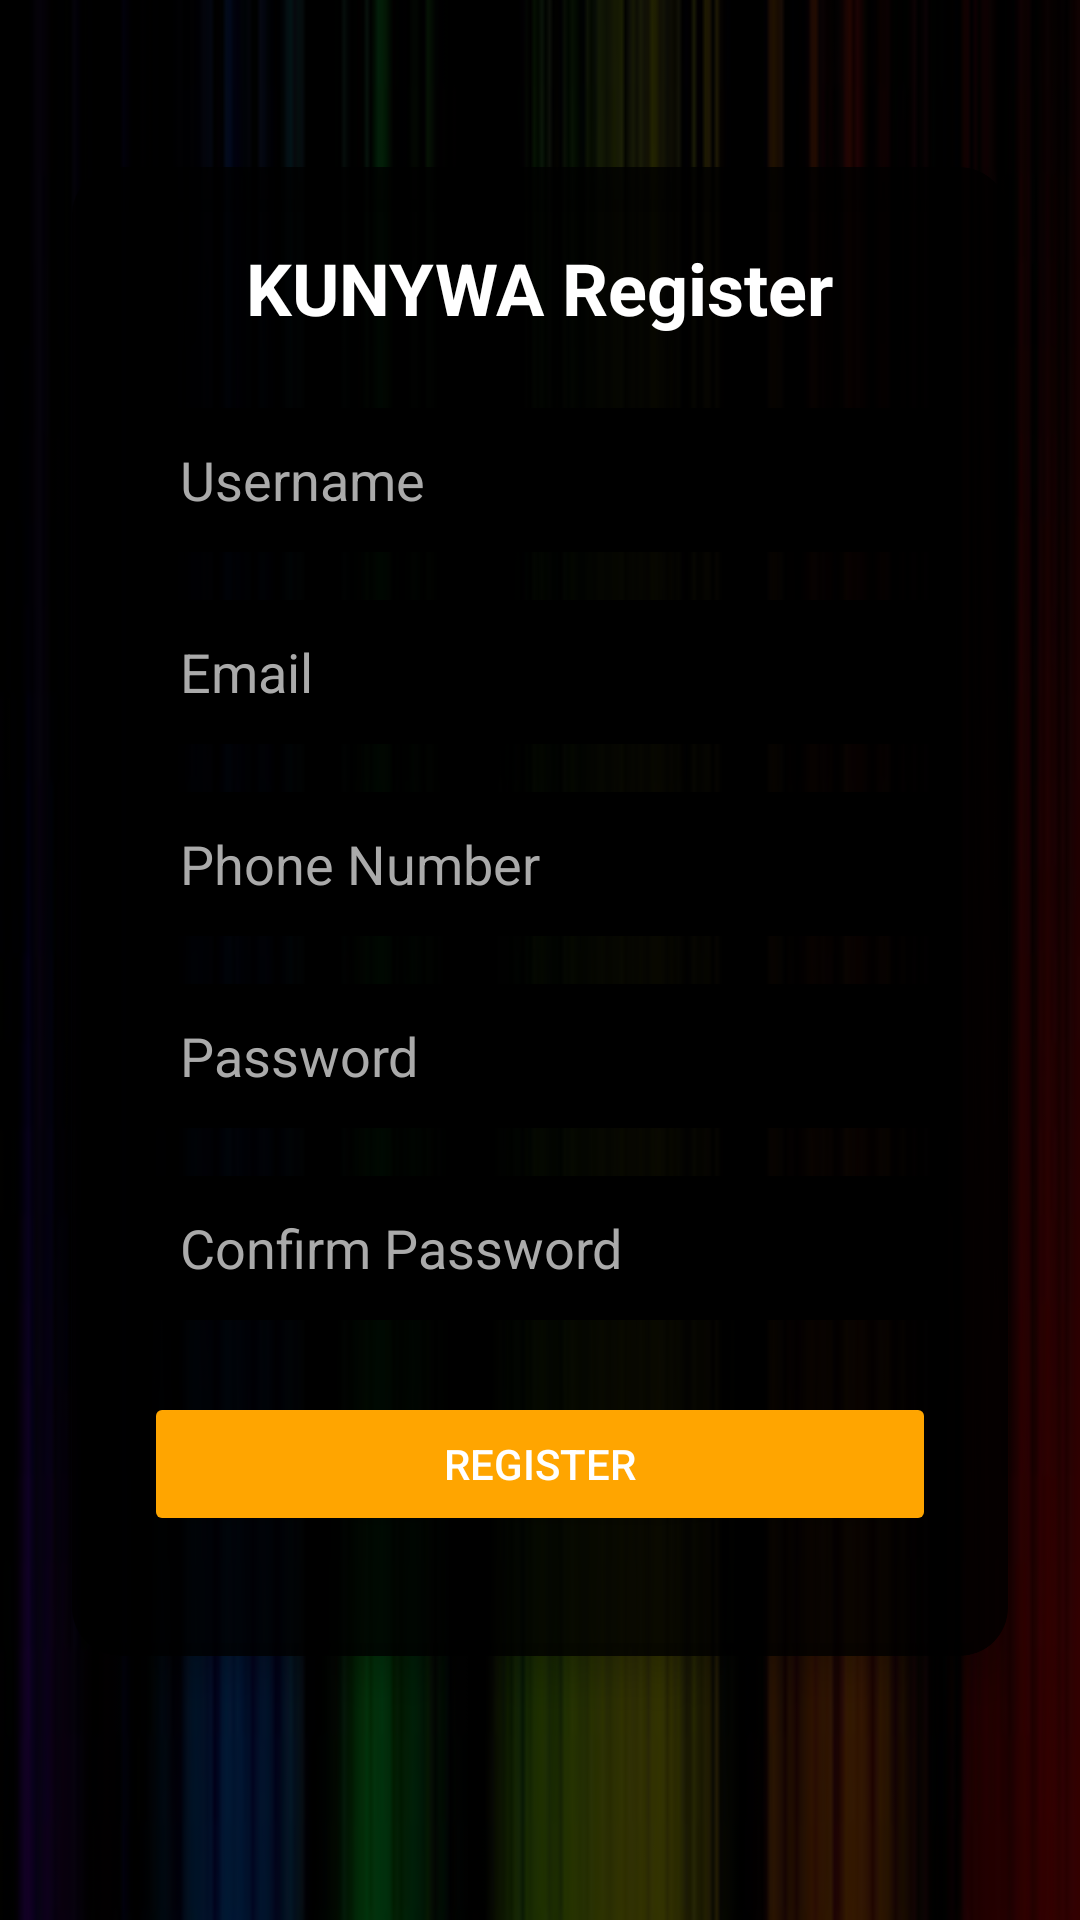

The Android layout XML behind this screen, and the referenced resources:
<!-- AndroidManifest.xml: application theme Theme.SupermarketApp -->
<!-- res/layout/activity_register.xml -->
<?xml version="1.0" encoding="utf-8"?>
<ScrollView xmlns:android="http://schemas.android.com/apk/res/android"
    android:layout_width="match_parent"
    android:layout_height="match_parent"
    android:fillViewport="true"
    android:background="@drawable/login_bg_picture">

    <RelativeLayout
        android:layout_width="match_parent"
        android:layout_height="match_parent">

        <View
            android:layout_width="match_parent"
            android:layout_height="match_parent"
            android:background="#CC000000" />

        <LinearLayout
            android:layout_width="match_parent"
            android:layout_height="wrap_content"
            android:layout_centerVertical="true"
            android:gravity="center"
            android:orientation="vertical"
            android:padding="24dp">

            <androidx.cardview.widget.CardView
                android:layout_width="match_parent"
                android:layout_height="wrap_content"
                android:layout_marginBottom="32dp"
                app:cardCornerRadius="16dp"
                app:cardElevation="8dp"
                app:cardBackgroundColor="#CC000000"
                xmlns:app="http://schemas.android.com/apk/res-auto">

                <LinearLayout
                    android:layout_width="match_parent"
                    android:layout_height="wrap_content"
                    android:orientation="vertical"
                    android:padding="24dp"
                    android:gravity="center">

                    <TextView
                        android:layout_width="wrap_content"
                        android:layout_height="wrap_content"
                        android:text="KUNYWA Register"
                        android:textSize="24sp"
                        android:textStyle="bold"
                        android:textColor="@android:color/white"
                        android:layout_marginBottom="24dp" />

                    <EditText
                        android:id="@+id/etUsername"
                        android:layout_width="match_parent"
                        android:layout_height="48dp"
                        android:hint="Username"
                        android:inputType="text"
                        android:background="@android:color/black"
                        android:textColor="@android:color/white"
                        android:textColorHint="@android:color/darker_gray"
                        android:padding="12dp"
                        android:layout_marginBottom="16dp" />

                    <EditText
                        android:id="@+id/etEmail"
                        android:layout_width="match_parent"
                        android:layout_height="48dp"
                        android:hint="Email"
                        android:inputType="textEmailAddress"
                        android:background="@android:color/black"
                        android:textColor="@android:color/white"
                        android:textColorHint="@android:color/darker_gray"
                        android:padding="12dp"
                        android:layout_marginBottom="16dp" />

                    <EditText
                        android:id="@+id/etPhone"
                        android:layout_width="match_parent"
                        android:layout_height="48dp"
                        android:hint="Phone Number"
                        android:inputType="phone"
                        android:background="@android:color/black"
                        android:textColor="@android:color/white"
                        android:textColorHint="@android:color/darker_gray"
                        android:padding="12dp"
                        android:layout_marginBottom="16dp" />

                    <EditText
                        android:id="@+id/etPassword"
                        android:layout_width="match_parent"
                        android:layout_height="48dp"
                        android:hint="Password"
                        android:inputType="textPassword"
                        android:background="@android:color/black"
                        android:textColor="@android:color/white"
                        android:textColorHint="@android:color/darker_gray"
                        android:padding="12dp"
                        android:layout_marginBottom="16dp" />

                    <EditText
                        android:id="@+id/etConfirmPassword"
                        android:layout_width="match_parent"
                        android:layout_height="48dp"
                        android:hint="Confirm Password"
                        android:inputType="textPassword"
                        android:background="@android:color/black"
                        android:textColor="@android:color/white"
                        android:textColorHint="@android:color/darker_gray"
                        android:padding="12dp"
                        android:layout_marginBottom="24dp" />

                    <Button
                        android:id="@+id/btnRegister"
                        android:layout_width="match_parent"
                        android:layout_height="48dp"
                        android:text="Register"
                        android:backgroundTint="#FFA500"
                        android:textColor="@android:color/white"
                        android:layout_marginBottom="16dp"
                        app:cornerRadius="8dp"
                        xmlns:app="http://schemas.android.com/apk/res-auto" />

                    <ProgressBar
                        android:id="@+id/progressBar"
                        android:layout_width="wrap_content"
                        android:layout_height="wrap_content"
                        android:visibility="gone"
                        android:layout_marginTop="16dp" />

                </LinearLayout>

            </androidx.cardview.widget.CardView>

        </LinearLayout>

    </RelativeLayout>

</ScrollView>
<!-- resources referenced by this layout -->
<resources>
  <!-- drawable login_bg_picture: jpeg bitmap (drawable, 11123 bytes) -->
  <style name="Theme.SupermarketApp" parent="Theme.MaterialComponents.DayNight.DarkActionBar">
          
          <item name="colorPrimary">@android:color/holo_blue_bright</item>
          <item name="colorPrimaryVariant">@android:color/holo_blue_dark</item>
          <item name="colorOnPrimary">@android:color/white</item>
          
          <item name="colorSecondary">@android:color/holo_orange_light</item>
          <item name="colorSecondaryVariant">@android:color/holo_orange_dark</item>
          <item name="colorOnSecondary">@android:color/black</item>
          
          <item name="android:statusBarColor" tools:targetApi="l">?attr/colorPrimaryVariant</item>
          
      </style>
</resources>
